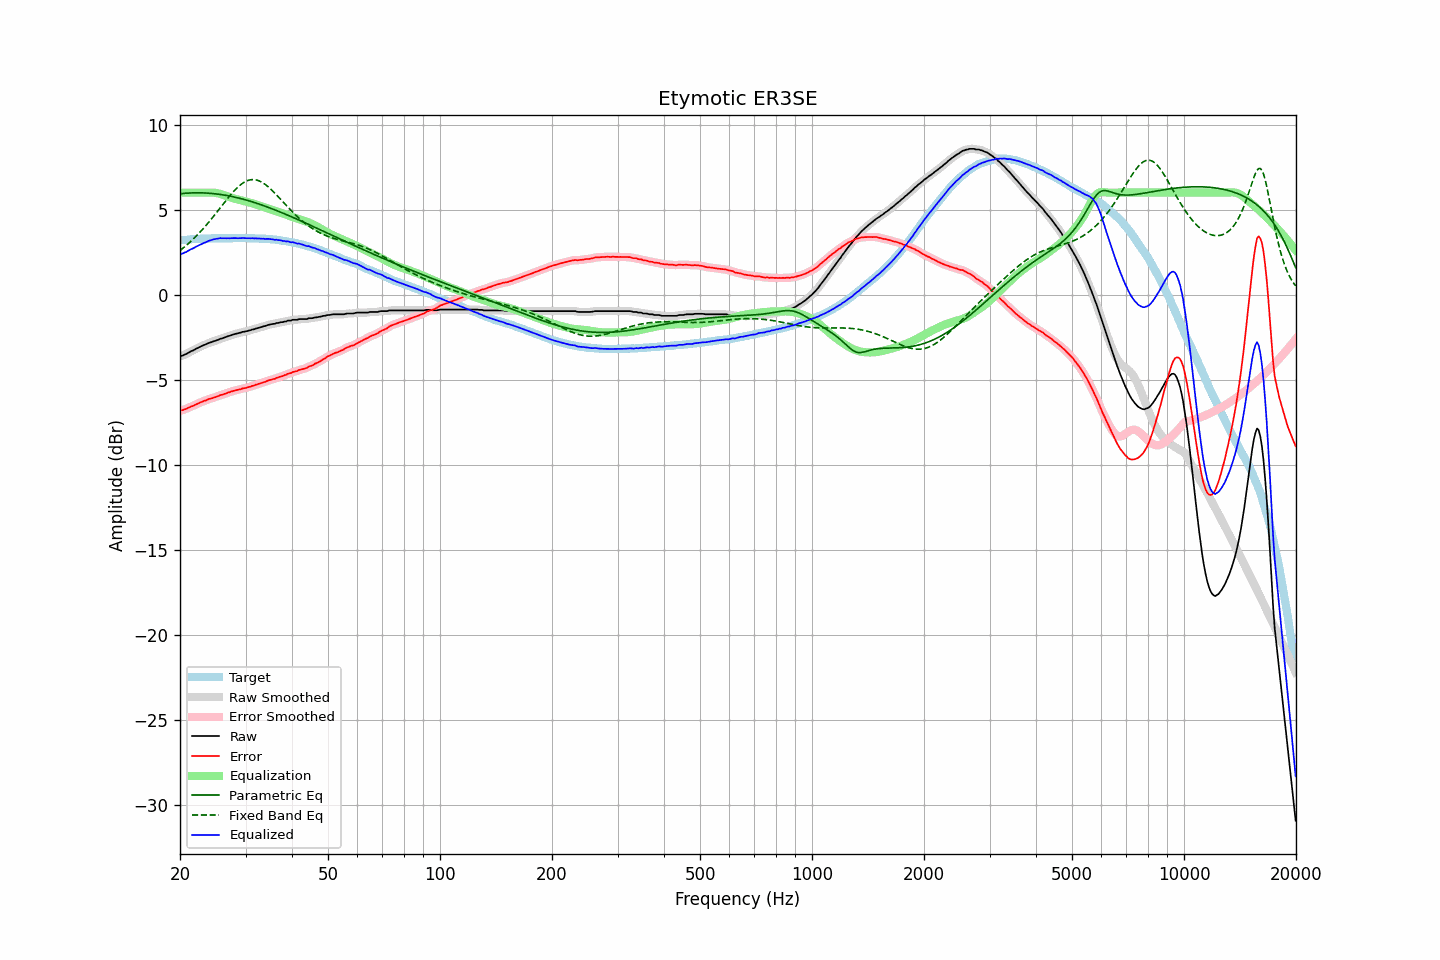

Source data for this figure (header and first rows):
frequency, raw, error, smoothed, error_smoothed, equalization, parametric_eq, fixed_band_eq, equalized_raw, equalized_smoothed, target
20.00, -3.63, -6.82, -3.63, -6.82, 6.00, 5.93, 2.60, 2.37, 2.37, 3.19
20.20, -3.60, -6.80, -3.60, -6.80, 6.00, 5.94, 2.67, 2.40, 2.40, 3.20
20.40, -3.57, -6.78, -3.56, -6.78, 6.00, 5.95, 2.74, 2.43, 2.44, 3.21
20.61, -3.52, -6.74, -3.52, -6.74, 6.00, 5.96, 2.82, 2.48, 2.48, 3.22
20.81, -3.49, -6.71, -3.48, -6.70, 6.00, 5.97, 2.90, 2.51, 2.52, 3.22
21.02, -3.43, -6.66, -3.43, -6.66, 6.00, 5.97, 2.98, 2.57, 2.57, 3.23
21.23, -3.38, -6.62, -3.38, -6.62, 6.00, 5.98, 3.07, 2.62, 2.62, 3.24
21.44, -3.32, -6.58, -3.33, -6.58, 6.00, 5.98, 3.16, 2.68, 2.67, 3.26
21.66, -3.29, -6.55, -3.28, -6.54, 6.00, 5.98, 3.25, 2.71, 2.72, 3.26
21.87, -3.24, -6.51, -3.23, -6.50, 6.00, 5.99, 3.34, 2.76, 2.77, 3.27
22.09, -3.18, -6.45, -3.19, -6.46, 6.00, 5.99, 3.43, 2.82, 2.81, 3.27
22.31, -3.14, -6.42, -3.13, -6.41, 6.00, 5.99, 3.53, 2.86, 2.87, 3.28
22.54, -3.09, -6.37, -3.09, -6.37, 6.00, 5.99, 3.63, 2.91, 2.91, 3.28
22.76, -3.04, -6.33, -3.04, -6.33, 6.00, 5.99, 3.73, 2.96, 2.96, 3.29
22.99, -3.00, -6.28, -3.00, -6.29, 6.00, 5.98, 3.83, 3.00, 3.00, 3.29
23.22, -2.96, -6.24, -2.96, -6.25, 6.00, 5.98, 3.94, 3.04, 3.04, 3.29
23.45, -2.93, -6.22, -2.92, -6.21, 6.00, 5.98, 4.05, 3.07, 3.08, 3.30
23.69, -2.88, -6.17, -2.88, -6.17, 6.00, 5.97, 4.16, 3.13, 3.12, 3.30
23.92, -2.84, -6.13, -2.84, -6.14, 6.01, 5.96, 4.27, 3.17, 3.16, 3.30
24.16, -2.81, -6.11, -2.80, -6.11, 6.01, 5.96, 4.39, 3.20, 3.20, 3.30
24.40, -2.78, -6.09, -2.77, -6.08, 6.00, 5.95, 4.50, 3.23, 3.23, 3.31
24.65, -2.74, -6.05, -2.74, -6.06, 6.00, 5.94, 4.62, 3.26, 3.25, 3.31
24.89, -2.72, -6.03, -2.71, -6.03, 5.99, 5.93, 4.74, 3.27, 3.27, 3.31
25.14, -2.68, -5.99, -2.68, -5.99, 5.97, 5.92, 4.86, 3.29, 3.29, 3.31
25.39, -2.65, -5.96, -2.64, -5.95, 5.95, 5.91, 4.98, 3.30, 3.31, 3.31
25.65, -2.60, -5.91, -2.61, -5.92, 5.92, 5.89, 5.10, 3.33, 3.32, 3.31
25.91, -2.58, -5.89, -2.57, -5.89, 5.89, 5.88, 5.22, 3.32, 3.32, 3.31
26.16, -2.55, -5.86, -2.54, -5.86, 5.86, 5.86, 5.34, 3.31, 3.32, 3.32
26.43, -2.51, -5.83, -2.51, -5.83, 5.83, 5.85, 5.47, 3.32, 3.32, 3.32
26.69, -2.48, -5.79, -2.48, -5.79, 5.79, 5.83, 5.58, 3.31, 3.32, 3.32
26.96, -2.44, -5.75, -2.44, -5.76, 5.76, 5.81, 5.70, 3.32, 3.32, 3.32
27.23, -2.42, -5.73, -2.41, -5.73, 5.73, 5.80, 5.82, 3.31, 3.32, 3.31
27.50, -2.38, -5.69, -2.38, -5.69, 5.70, 5.78, 5.93, 3.32, 3.32, 3.31
27.77, -2.35, -5.67, -2.35, -5.67, 5.67, 5.76, 6.03, 3.32, 3.32, 3.32
28.05, -2.32, -5.64, -2.32, -5.64, 5.64, 5.74, 6.14, 3.33, 3.32, 3.32
28.33, -2.30, -5.62, -2.30, -5.62, 5.62, 5.71, 6.23, 3.32, 3.32, 3.32
28.62, -2.28, -5.60, -2.27, -5.60, 5.59, 5.69, 6.32, 3.32, 3.32, 3.32
28.90, -2.25, -5.57, -2.25, -5.57, 5.57, 5.67, 6.41, 3.32, 3.32, 3.33
29.19, -2.23, -5.55, -2.22, -5.55, 5.55, 5.64, 6.48, 3.32, 3.33, 3.33
29.48, -2.19, -5.51, -2.20, -5.52, 5.53, 5.62, 6.55, 3.34, 3.33, 3.32
29.78, -2.18, -5.50, -2.18, -5.50, 5.50, 5.59, 6.61, 3.32, 3.33, 3.32
30.08, -2.16, -5.49, -2.15, -5.48, 5.48, 5.57, 6.66, 3.32, 3.32, 3.33
30.38, -2.14, -5.46, -2.14, -5.46, 5.45, 5.54, 6.70, 3.32, 3.32, 3.32
30.68, -2.11, -5.42, -2.11, -5.43, 5.43, 5.51, 6.73, 3.32, 3.32, 3.32
30.99, -2.09, -5.40, -2.08, -5.40, 5.40, 5.48, 6.75, 3.31, 3.31, 3.32
31.30, -2.05, -5.36, -2.06, -5.37, 5.37, 5.46, 6.76, 3.32, 3.31, 3.31
31.61, -2.04, -5.35, -2.03, -5.34, 5.34, 5.43, 6.76, 3.30, 3.31, 3.31
31.93, -2.00, -5.30, -2.00, -5.31, 5.31, 5.40, 6.75, 3.31, 3.31, 3.30
32.24, -1.98, -5.28, -1.98, -5.28, 5.28, 5.36, 6.73, 3.30, 3.30, 3.31
32.57, -1.95, -5.24, -1.95, -5.24, 5.25, 5.33, 6.70, 3.30, 3.30, 3.30
32.89, -1.92, -5.21, -1.92, -5.21, 5.21, 5.30, 6.66, 3.30, 3.30, 3.29
33.22, -1.90, -5.19, -1.89, -5.18, 5.18, 5.27, 6.61, 3.28, 3.29, 3.29
33.55, -1.86, -5.15, -1.87, -5.15, 5.15, 5.23, 6.55, 3.29, 3.28, 3.29
33.89, -1.85, -5.13, -1.84, -5.12, 5.12, 5.20, 6.48, 3.27, 3.28, 3.29
34.23, -1.81, -5.08, -1.81, -5.08, 5.09, 5.17, 6.41, 3.28, 3.28, 3.27
34.57, -1.78, -5.05, -1.78, -5.05, 5.06, 5.13, 6.33, 3.28, 3.27, 3.27
34.92, -1.76, -5.01, -1.75, -5.02, 5.03, 5.09, 6.24, 3.27, 3.27, 3.26
35.27, -1.74, -5.00, -1.74, -5.00, 4.99, 5.06, 6.16, 3.26, 3.25, 3.26
35.62, -1.72, -4.96, -1.72, -4.97, 4.96, 5.02, 6.06, 3.25, 3.24, 3.24
35.97, -1.72, -4.95, -1.70, -4.94, 4.93, 4.99, 5.97, 3.22, 3.23, 3.24
... 635 more rows
